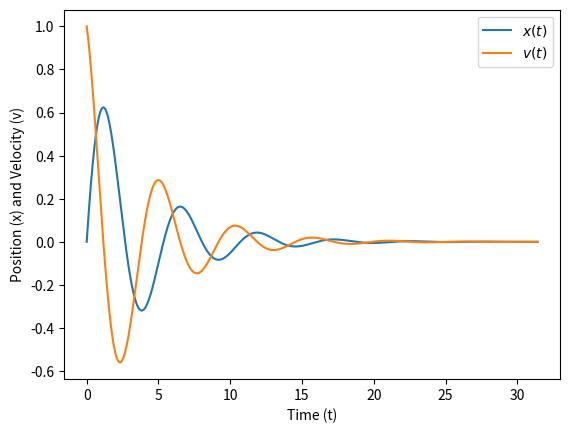
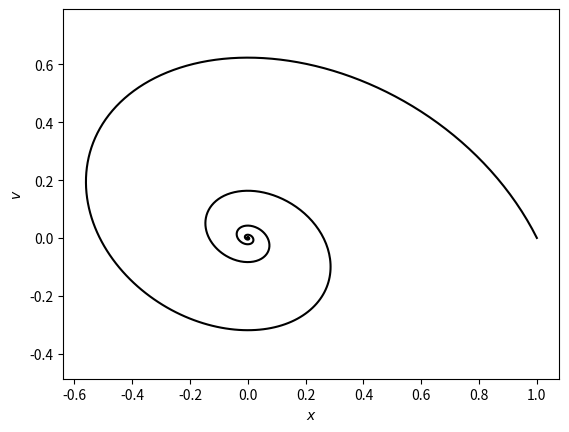

Write the Python code that produced these figures, in order. (Note: this script raises an exception after producing the figures.)
import numpy as np
import matplotlib.pyplot as plt
from scipy import integrate
from pathlib import Path

def damped_pendulum(t, y, b, omega0):
    x, v = y
    dxdt = v
    dvdt = -b*v-(omega0**2)*x
    dydt = np.array([dxdt, dvdt])
    return dydt

def generate_path(home_folder=str(Path.home()), subfolder='/Documents/', basename='output', extension='png'):
    output_folder = home_folder + subfolder
    filename = basename + '.' + extension
    output_path = output_folder + filename
    return output_path

def phase_space(x, v):
    plt.figure()
    plt.plot(v, x, 'k')
    plt.axis('equal')
    plt.xlabel(r"$x$")
    plt.ylabel(r"$v$")

def plot_time_dependency(t, x, v):
    plt.figure()
    plt.plot(t, x, label=r"$x(t)$")
    plt.plot(t, v, label=r"$v(t)$")
    plt.xlabel("Time (t)")
    plt.ylabel("Position (x) and Velocity (v)")
    plt.legend(loc=1)

def main():
    x0 = 0
    v0 = 1
    y0 = (x0, v0)
    t0 = 0
    tf = 10*np.pi
    n = 1001
    t = np.linspace(t0, tf, n)
    b = 0.5  # damping coefficient
    omega0 = 1.2  # resonant frequency

    lfun = lambda t, y: damped_pendulum(t, y, b, omega0)

    result = integrate.solve_ivp(fun=lfun,  # The function defining the derivative
                                 t_span=(t0, tf),  # Initial and final times
                                 y0=y0,  # Initial state
                                 method="RK45",  # Integration method
                                 t_eval=t)  # Time points for result to be defined at

    x, v = result.y
    t = result.t

    plot_time_dependency(t, x, v)
    phase_space(x, v)

    filename = generate_path(basename='Damped-Pendulum', extension='png')
    plt.savefig(filename, bbox_inches='tight')
    print("Output file saved to {}.".format(filename))
    plt.show()

if __name__ == '__main__':
    main()
